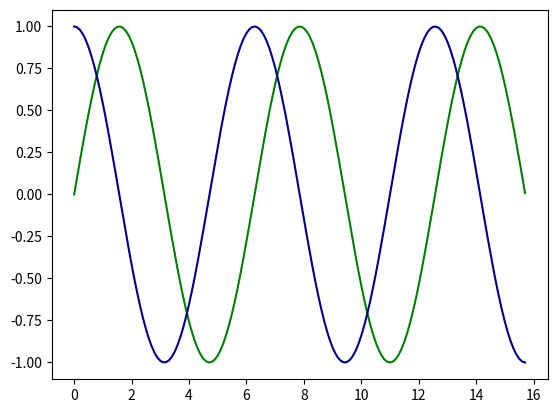

The matplotlib source for this figure:
import numpy as np
import matplotlib.pyplot as plt

x=np.arange(0,5*np.pi,0.1)
y1=np.sin(x)
y2=np.cos(x)

plt.plot(x,y1,color='green')
plt.plot(x,y2,color='darkblue')
plt.show()